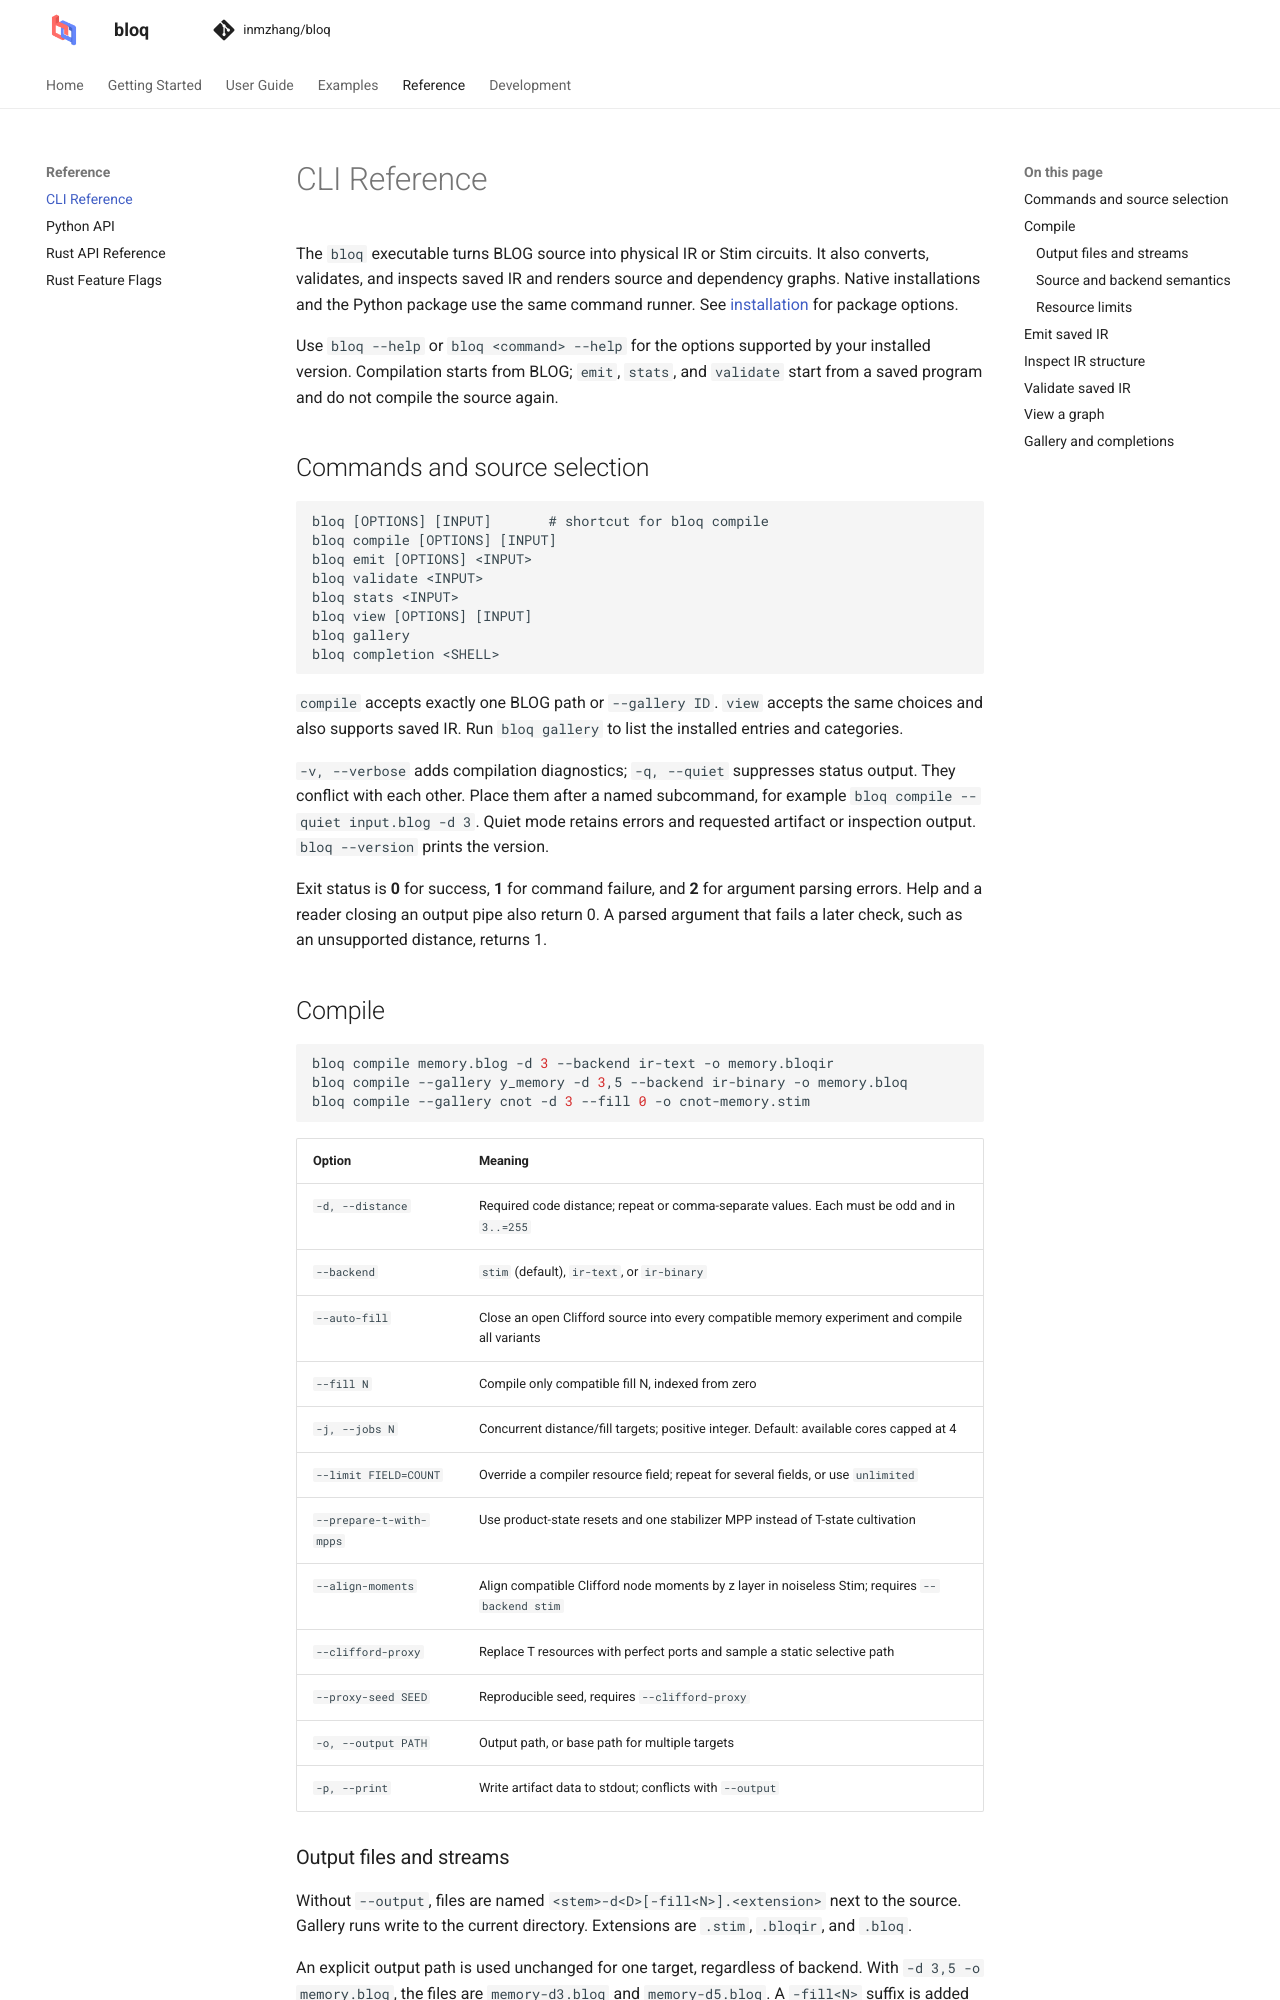

repository: Zhaoyilunnn/bloq · page: docs/dev/reference/cli.html · generator: sphinx

# CLI Reference

The `bloq` executable turns BLOG source into physical IR or Stim circuits. It also
converts, validates, and inspects saved IR and renders source and dependency
graphs. Native installations and the Python package use the same command runner. See
[installation](../getting-started/installation.md#cli) for package options.

Use `bloq --help` or `bloq <command> --help` for the options supported by your
installed version. Compilation starts from BLOG; `emit`, `stats`, and `validate`
start from a saved program and do not compile the source again.

## Commands and source selection

```text
bloq [OPTIONS] [INPUT]       # shortcut for bloq compile
bloq compile [OPTIONS] [INPUT]
bloq emit [OPTIONS] <INPUT>
bloq validate <INPUT>
bloq stats <INPUT>
bloq view [OPTIONS] [INPUT]
bloq gallery
bloq completion <SHELL>
```

`compile` accepts exactly one BLOG path or `--gallery ID`. `view` accepts the same
choices and also supports saved IR. Run `bloq gallery` to list the installed
entries and categories.

`-v, --verbose` adds compilation diagnostics; `-q, --quiet` suppresses status
output. They conflict with each other. Place them after a named subcommand, for
example `bloq compile --quiet input.blog -d 3`. Quiet mode retains errors and
requested artifact or inspection output. `bloq --version` prints the version.

Exit status is **0** for success, **1** for command failure, and **2** for argument
parsing errors. Help and a reader closing an output pipe also return 0. A parsed
argument that fails a later check, such as an unsupported distance, returns 1.

## Compile

```sh
bloq compile memory.blog -d 3 --backend ir-text -o memory.bloqir
bloq compile --gallery y_memory -d 3,5 --backend ir-binary -o memory.bloq
bloq compile --gallery cnot -d 3 --fill 0 -o cnot-memory.stim
```

| Option | Meaning |
| --- | --- |
| `-d, --distance` | Required code distance; repeat or comma-separate values. Each must be odd and in `3..=255` |
| `--backend` | `stim` (default), `ir-text`, or `ir-binary` |
| `--auto-fill` | Close an open Clifford source into every compatible memory experiment and compile all variants |
| `--fill N` | Compile only compatible fill N, indexed from zero |
| `-j, --jobs N` | Concurrent distance/fill targets; positive integer. Default: available cores capped at 4 |
| `--limit FIELD=COUNT` | Override a compiler resource field; repeat for several fields, or use `unlimited` |
| `--prepare-t-with-mpps` | Use product-state resets and one stabilizer MPP instead of T-state cultivation |
| `--align-moments` | Align compatible Clifford node moments by z layer in noiseless Stim; requires `--backend stim` |
| `--clifford-proxy` | Replace T resources with perfect ports and sample a static selective path |
| `--proxy-seed SEED` | Reproducible seed, requires `--clifford-proxy` |
| `-o, --output PATH` | Output path, or base path for multiple targets |
| `-p, --print` | Write artifact data to stdout; conflicts with `--output` |
